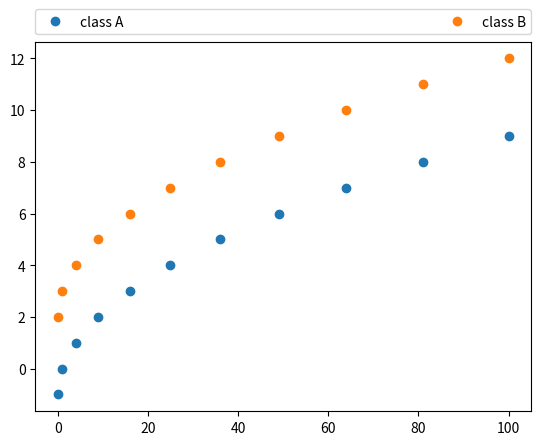
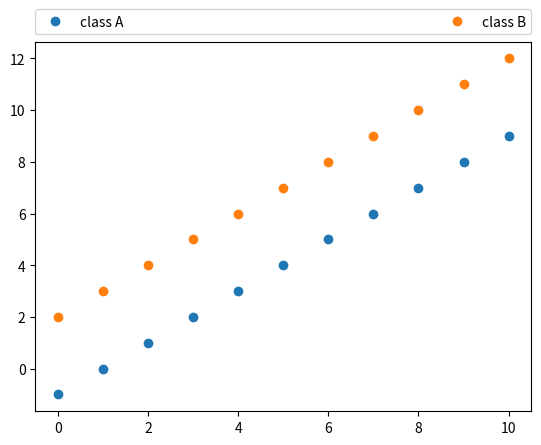
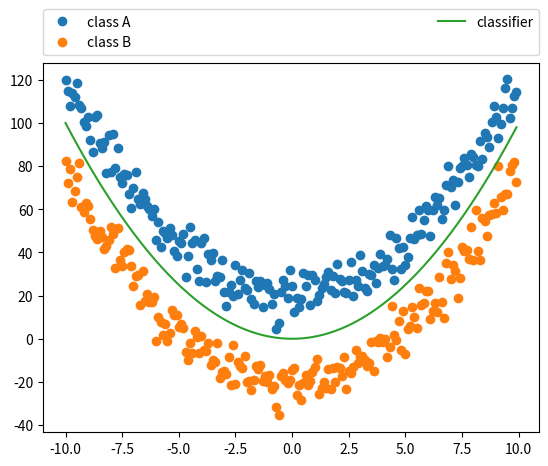
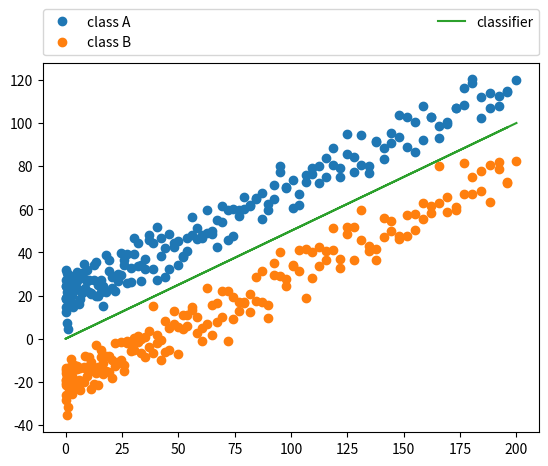
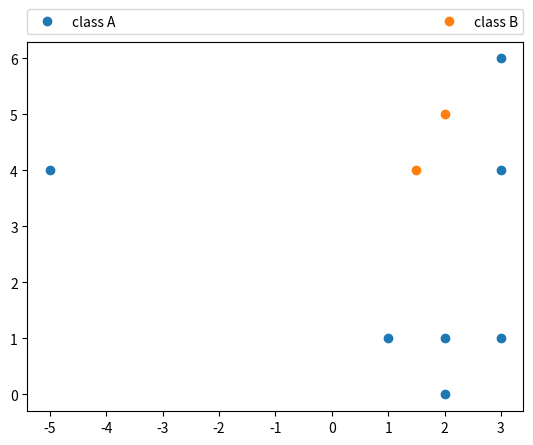
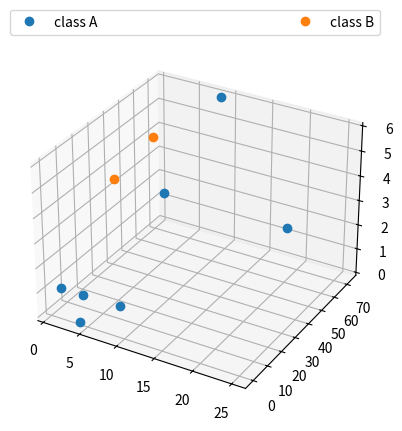
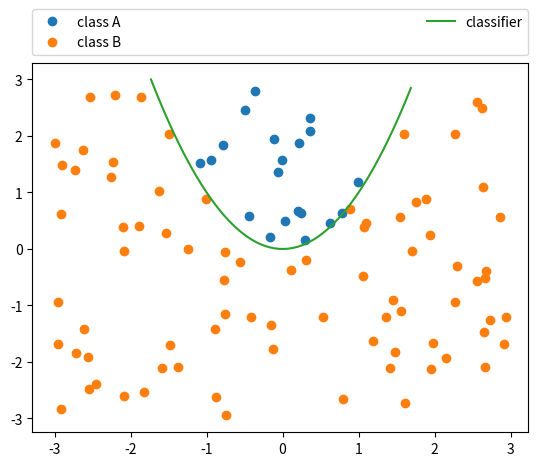
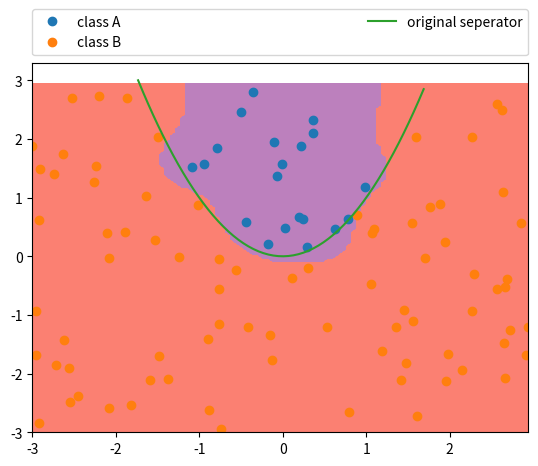

Python code for these plots, in order:
%matplotlib notebook
from matplotlib import pyplot as plt
from matplotlib.pyplot import plot
from mpl_toolkits.mplot3d import Axes3D
import numpy as np

def make_legend(*handles):
    return plt.legend(
        bbox_to_anchor=(0., 1.02, 1., .102), loc=3,
        ncol=2, mode="expand", borderaxespad=0.
    )


def plot_multi(plots, m='o', ax=None):
    if ax is None:
        vals = list(plots.values())
        dims = len([v for v in vals[0] if not isinstance(v, str)])
        projection = '3d' if dims == 3 else 'rectilinear'
        fig = plt.figure()
        ax = fig.add_subplot(111, projection=projection)
    plots = {k: v if isinstance(v[-1], str) else v + (m,) for k, v in plots.items()}
    handles = [ax.plot(*v, label=k)[0] for k, v in plots.items()]
    make_legend(*handles)

x = np.arange(11) ** 2
a = np.arange(-1, 10)
b = np.arange(2, 13)

plot_multi({'class A': (x, a), 'class B': (x, b)})

z = np.sqrt(x)

plot_multi({'class A': (z, a), 'class B': (z, b)})

x = np.arange(-10, 10, .1)
a = x ** 2 + np.random.normal(0, 6, 200) + 20
b = x ** 2 + np.random.normal(0, 6, 200) - 20

plot_multi({
    'class A': (x, a), 
    'class B': (x, b),
    'classifier': (x, x**2, '-'),
})

z = 2 * x ** 2

plot_multi({
    'class A': (z, a), 
    'class B': (z, b),
    'classifier': (z, x**2, '-'),
})

c1 = np.array([[1,1],[3,1],[2,1],[2,0],[3,6],[3,4],[-5,4]])
c2 = np.array([[2,5],[1.5,4]])

plot_multi({
    'class A': (c1[:,0], c1[:,1]), 
    'class B': (c2[:,0], c2[:,1]),
})

c1 = np.array([[1,1],[3,1],[2,1],[2,0],[3,6],[3,4],[-5,4]])
c2 = np.array([[2,5],[1.5,4]])

plot_multi({
    'class A': (c1[:,0]**2, 2*c1[:,1]**2, c1[:,1]),
    'class B': (c2[:,0]**2, 2*c2[:,1]**2, c2[:,1]),
})

m = 100
n = 2

bound = 3
u = np.random.uniform(-bound, bound, (m,n))
c = u[:,0]**2<u[:,1]
sx = np.arange(-np.sqrt(bound), np.sqrt(bound), 6/m)
sy = sx**2

plot_multi({
    'class A': (u[c,0], u[c,1]),
    'class B': (u[~c,0], u[~c,1]),
    'classifier': (sx, sy, '-')
})

yi = c*2-1
f = lambda z: np.sum(yi[i]*np.exp(-3*np.linalg.norm(u[i]-z)**2) for i in range(m))
f_sign = lambda z: np.any(np.sign(f(z))==1)
f_vec = lambda zs: np.asarray([f_sign(z) for z in zs])

cont = np.arange(-bound, bound, 6/m)
comb = np.asarray([list(zip(cont, np.repeat(v, len(cont)))) for v in cont])
z = np.array([f_vec(comb[i, :]) for i in range(len(cont))])

plot_multi({
    'class A': (u[c,0], u[c,1]),
    'class B': (u[~c,0], u[~c,1]),
    'original seperator': (sx, sy, '-'),
})
plt.contourf(cont, cont, z, cmap='Set3')